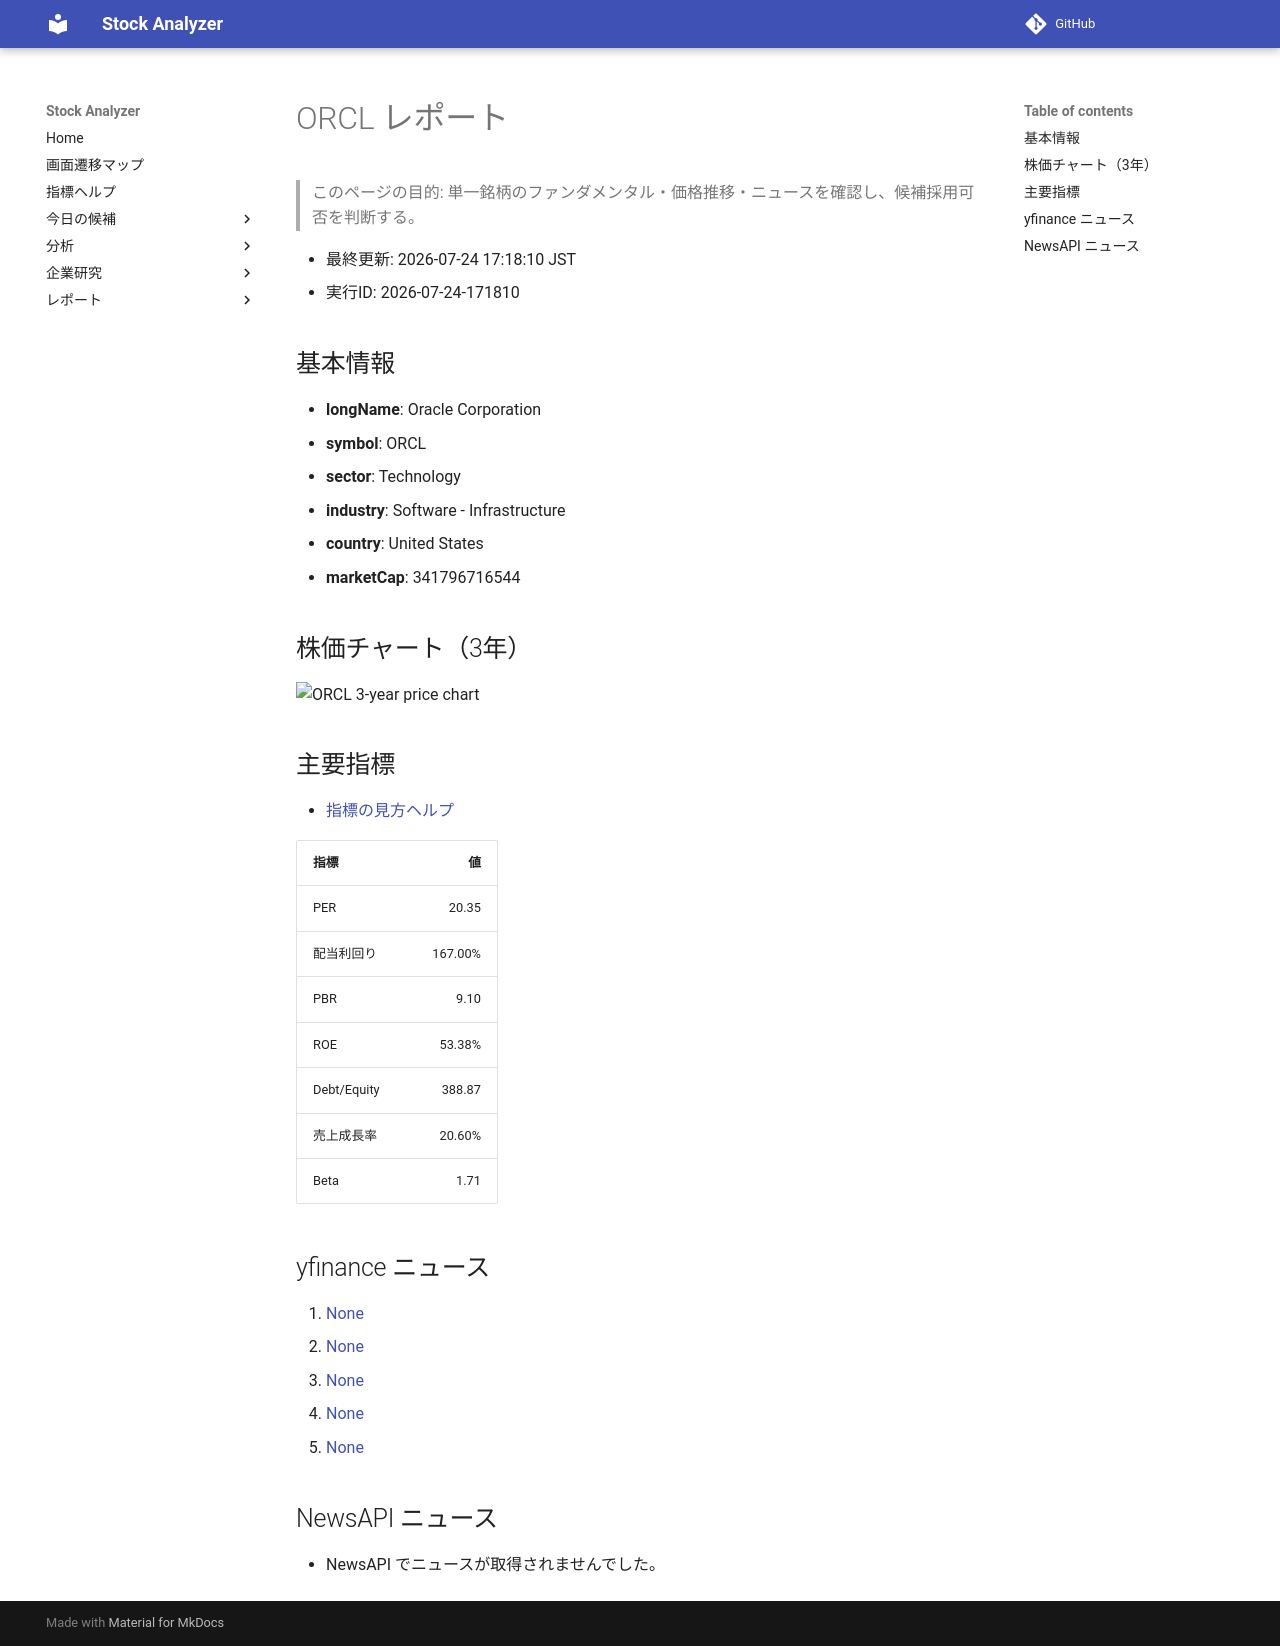

repository: Yumi-note/Making-APP · page: reports/2026-07-24/171810/ORCL/index.html · generator: mkdocs

# ORCL レポート

> このページの目的: 単一銘柄のファンダメンタル・価格推移・ニュースを確認し、候補採用可否を判断する。

- 最終更新: 2026-07-24 17:18:10 JST
- 実行ID: 2026-07-24-171810

## 基本情報

- **longName**: Oracle Corporation
- **symbol**: ORCL
- **sector**: Technology
- **industry**: Software - Infrastructure
- **country**: United States
- **marketCap**: 341796716544

## 株価チャート（3年）

![ORCL 3-year price chart](ORCL_3y.png)

## 主要指標

- [指標の見方ヘルプ](../../../../indicators.md)

| 指標 | 値 |
|---|---:|
| PER | 20.35 |
| 配当利回り | 167.00% |
| PBR | 9.10 |
| ROE | 53.38% |
| Debt/Equity | 388.87 |
| 売上成長率 | 20.60% |
| Beta | 1.71 |

## yfinance ニュース

1. [None](None)
2. [None](None)
3. [None](None)
4. [None](None)
5. [None](None)

## NewsAPI ニュース

- NewsAPI でニュースが取得されませんでした。
